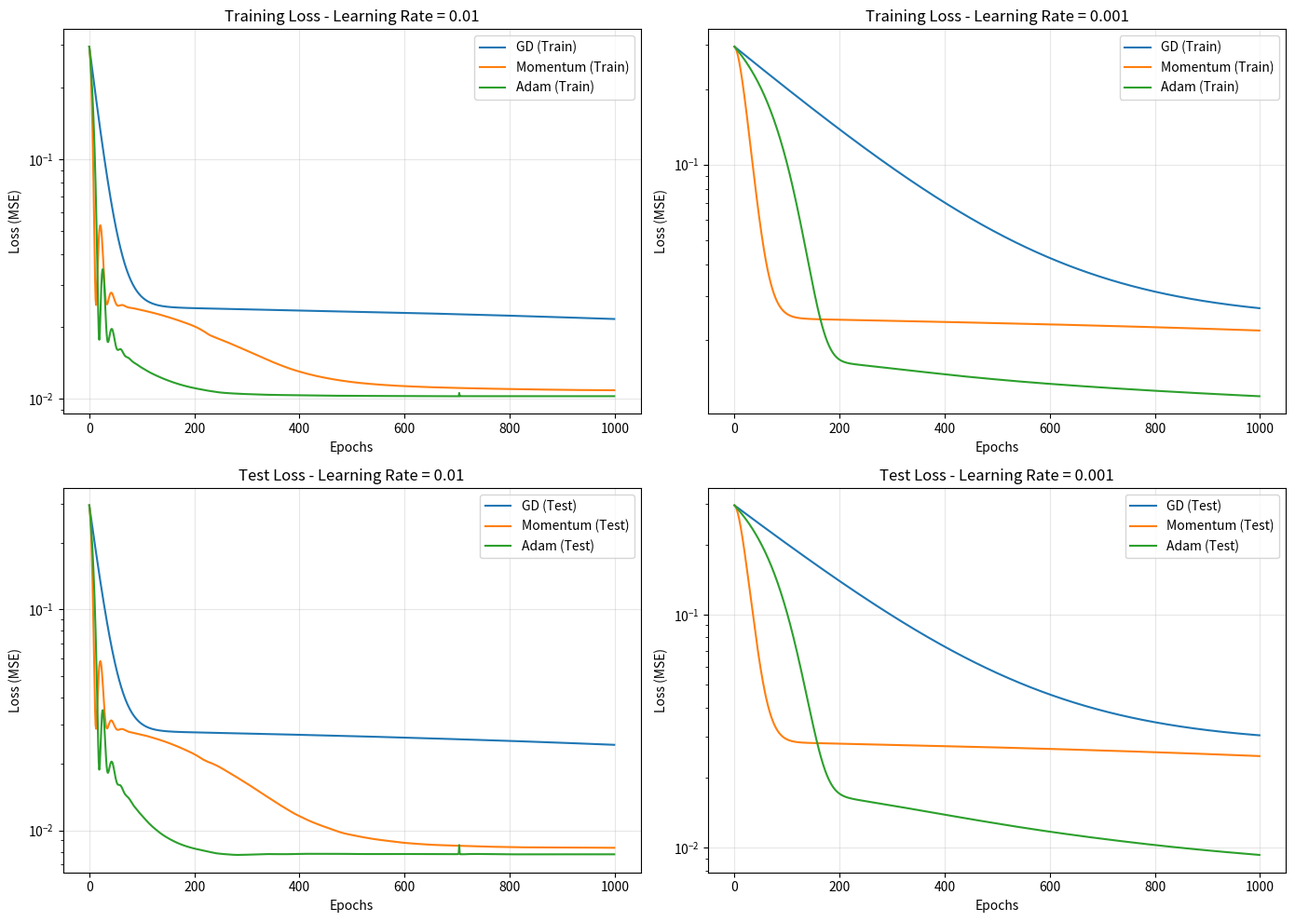

Recreate this plot in Python. (Note: this script raises an exception after producing the figure.)
"""
Task 2: Implementing Linear Regression Using a Multi-Layer Neural Network from Scratch
========================================================================================
AI Assignment 2 - Group K

This script implements a multi-layer neural network from scratch for linear regression
on the Boston Housing Dataset.

Architecture:
- Input Layer: 2 neurons (RM, CRIM features)
- Hidden Layer 1: 5 neurons with ReLU activation
- Hidden Layer 2: 3 neurons with ReLU activation
- Output Layer: 1 neuron (MEDV prediction)

Optimizers implemented:
- Basic Gradient Descent
- Momentum
- Adam

Bonus:
- Third hidden layer with 2 neurons
- L2 Regularization (Weight Decay)
"""

import numpy as np
import matplotlib.pyplot as plt
from typing import List, Tuple, Dict, Optional
import warnings
warnings.filterwarnings('ignore')

# Set random seed for reproducibility
np.random.seed(42)

# ============================================================================
# LOAD AND PREPROCESS BOSTON HOUSING DATASET
# ============================================================================

def load_boston_housing():
    """
    Generate synthetic Boston Housing-like dataset.
    Since network is unavailable, we create realistic synthetic data.
    
    The synthetic data mimics the relationship:
    MEDV ~ f(RM, CRIM) where:
    - RM (avg rooms per dwelling): positively correlated with MEDV
    - CRIM (per capita crime rate): negatively correlated with MEDV
    """
    np.random.seed(42)
    n_samples = 506  # Same as original Boston dataset
    
    # Generate RM (number of rooms) - typically 3-9 rooms
    RM = np.random.normal(6.28, 0.7, n_samples)
    RM = np.clip(RM, 3.5, 8.8)
    
    # Generate CRIM (crime rate) - typically 0-90, highly skewed
    CRIM = np.random.exponential(3.6, n_samples)
    CRIM = np.clip(CRIM, 0.006, 89)
    
    # Generate MEDV (median home value) based on RM and CRIM with noise
    # MEDV = base + rooms_effect - crime_effect + noise
    base = 5.0
    rooms_effect = 3.5 * RM
    crime_effect = 0.3 * CRIM
    noise = np.random.normal(0, 2, n_samples)
    
    MEDV = base + rooms_effect - crime_effect + noise
    MEDV = np.clip(MEDV, 5, 50)  # Clip to realistic range
    
    # Create DataFrame-like structure
    class DataContainer:
        def __init__(self, rm, crim):
            self._data = {'RM': rm, 'CRIM': crim}
        
        def __getitem__(self, key):
            if isinstance(key, list):
                return np.column_stack([self._data[k] for k in key])
            return self._data[key]
    
    class TargetContainer:
        def __init__(self, values):
            self._values = values
        
        @property
        def values(self):
            return self._values
    
    data = DataContainer(RM, CRIM)
    target = TargetContainer(MEDV)
    
    return data, target

def preprocess_data(data, target):
    """
    Preprocess data:
    1. Select features: RM (number of rooms) and CRIM (crime rate)
    2. Normalize features
    3. Split into train (80%) and test (20%)
    """
    # Select features
    X = data[['RM', 'CRIM']].astype(float)
    y = target.values.reshape(-1, 1)
    
    # Normalize features (Min-Max normalization to [0, 1])
    X_min = X.min(axis=0)
    X_max = X.max(axis=0)
    X_normalized = (X - X_min) / (X_max - X_min + 1e-8)
    
    # Normalize target
    y_min = y.min()
    y_max = y.max()
    y_normalized = (y - y_min) / (y_max - y_min + 1e-8)
    
    # Split data (80% train, 20% test)
    n_samples = len(X)
    indices = np.random.permutation(n_samples)
    split_idx = int(0.8 * n_samples)
    
    train_idx = indices[:split_idx]
    test_idx = indices[split_idx:]
    
    X_train = X_normalized[train_idx]
    X_test = X_normalized[test_idx]
    y_train = y_normalized[train_idx]
    y_test = y_normalized[test_idx]
    
    # Store normalization parameters for denormalization
    norm_params = {
        'X_min': X_min, 'X_max': X_max,
        'y_min': y_min, 'y_max': y_max
    }
    
    return X_train, X_test, y_train, y_test, norm_params


# ============================================================================
# NEURAL NETWORK IMPLEMENTATION FROM SCRATCH
# ============================================================================

class NeuralNetwork:
    """
    Multi-layer Neural Network for Regression
    Implemented from scratch using only NumPy
    """
    
    def __init__(self, layer_sizes: List[int], activation: str = 'relu',
                 l2_lambda: float = 0.0):
        """
        Initialize neural network
        
        Args:
            layer_sizes: List of layer sizes [input, hidden1, hidden2, ..., output]
            activation: Activation function ('relu')
            l2_lambda: L2 regularization strength (0 = no regularization)
        """
        self.layer_sizes = layer_sizes
        self.n_layers = len(layer_sizes)
        self.activation = activation
        self.l2_lambda = l2_lambda
        
        # Initialize weights and biases
        self.weights = []
        self.biases = []
        
        for i in range(len(layer_sizes) - 1):
            # He initialization for ReLU
            w = np.random.randn(layer_sizes[i], layer_sizes[i+1]) * np.sqrt(2.0 / layer_sizes[i])
            b = np.zeros((1, layer_sizes[i+1]))
            self.weights.append(w)
            self.biases.append(b)
        
        # Store activations and pre-activations for backprop
        self.activations = []
        self.z_values = []
    
    def relu(self, z: np.ndarray) -> np.ndarray:
        """ReLU activation function"""
        return np.maximum(0, z)
    
    def relu_derivative(self, z: np.ndarray) -> np.ndarray:
        """Derivative of ReLU"""
        return (z > 0).astype(float)
    
    def forward(self, X: np.ndarray) -> np.ndarray:
        """
        Forward propagation
        """
        self.activations = [X]
        self.z_values = []
        
        a = X
        for i in range(len(self.weights)):
            z = np.dot(a, self.weights[i]) + self.biases[i]
            self.z_values.append(z)
            
            # Apply activation (ReLU for hidden layers, linear for output)
            if i < len(self.weights) - 1:
                a = self.relu(z)
            else:
                a = z  # Linear activation for output layer
            
            self.activations.append(a)
        
        return a
    
    def compute_loss(self, y_pred: np.ndarray, y_true: np.ndarray) -> float:
        """
        Compute Mean Squared Error loss with optional L2 regularization
        """
        m = y_true.shape[0]
        mse = np.mean((y_pred - y_true) ** 2)
        
        # Add L2 regularization
        if self.l2_lambda > 0:
            l2_penalty = 0
            for w in self.weights:
                l2_penalty += np.sum(w ** 2)
            mse += (self.l2_lambda / (2 * m)) * l2_penalty
        
        return mse
    
    def backward(self, y_true: np.ndarray) -> Tuple[List[np.ndarray], List[np.ndarray]]:
        """
        Backpropagation to compute gradients
        """
        m = y_true.shape[0]
        
        dweights = [None] * len(self.weights)
        dbiases = [None] * len(self.biases)
        
        # Output layer gradient (MSE derivative)
        delta = (self.activations[-1] - y_true) * (2 / m)
        
        # Backpropagate through layers
        for i in range(len(self.weights) - 1, -1, -1):
            dweights[i] = np.dot(self.activations[i].T, delta)
            dbiases[i] = np.sum(delta, axis=0, keepdims=True)
            
            # Add L2 regularization gradient
            if self.l2_lambda > 0:
                dweights[i] += (self.l2_lambda / m) * self.weights[i]
            
            if i > 0:
                delta = np.dot(delta, self.weights[i].T) * self.relu_derivative(self.z_values[i-1])
        
        return dweights, dbiases
    
    def get_weights_copy(self) -> Tuple[List[np.ndarray], List[np.ndarray]]:
        """Return deep copy of weights and biases"""
        return ([w.copy() for w in self.weights], 
                [b.copy() for b in self.biases])
    
    def set_weights(self, weights: List[np.ndarray], biases: List[np.ndarray]):
        """Set weights and biases"""
        self.weights = [w.copy() for w in weights]
        self.biases = [b.copy() for b in biases]


# ============================================================================
# OPTIMIZER IMPLEMENTATIONS
# ============================================================================

class GradientDescentOptimizer:
    """Basic Gradient Descent"""
    
    def __init__(self, learning_rate: float = 0.01):
        self.lr = learning_rate
        self.name = "Gradient Descent"
    
    def update(self, weights: List[np.ndarray], biases: List[np.ndarray],
               dweights: List[np.ndarray], dbiases: List[np.ndarray]) -> Tuple[List, List]:
        """Update weights using gradient descent"""
        for i in range(len(weights)):
            weights[i] -= self.lr * dweights[i]
            biases[i] -= self.lr * dbiases[i]
        return weights, biases


class MomentumOptimizer:
    """SGD with Momentum"""
    
    def __init__(self, learning_rate: float = 0.01, momentum: float = 0.9):
        self.lr = learning_rate
        self.momentum = momentum
        self.name = "Momentum"
        self.v_w = None
        self.v_b = None
    
    def update(self, weights: List[np.ndarray], biases: List[np.ndarray],
               dweights: List[np.ndarray], dbiases: List[np.ndarray]) -> Tuple[List, List]:
        """Update weights using momentum"""
        if self.v_w is None:
            self.v_w = [np.zeros_like(w) for w in weights]
            self.v_b = [np.zeros_like(b) for b in biases]
        
        for i in range(len(weights)):
            self.v_w[i] = self.momentum * self.v_w[i] - self.lr * dweights[i]
            self.v_b[i] = self.momentum * self.v_b[i] - self.lr * dbiases[i]
            weights[i] += self.v_w[i]
            biases[i] += self.v_b[i]
        
        return weights, biases


class AdamOptimizer:
    """Adam Optimizer"""
    
    def __init__(self, learning_rate: float = 0.01, beta1: float = 0.9,
                 beta2: float = 0.999, epsilon: float = 1e-8):
        self.lr = learning_rate
        self.beta1 = beta1
        self.beta2 = beta2
        self.epsilon = epsilon
        self.name = "Adam"
        self.m_w = None
        self.v_w = None
        self.m_b = None
        self.v_b = None
        self.t = 0
    
    def update(self, weights: List[np.ndarray], biases: List[np.ndarray],
               dweights: List[np.ndarray], dbiases: List[np.ndarray]) -> Tuple[List, List]:
        """Update weights using Adam"""
        if self.m_w is None:
            self.m_w = [np.zeros_like(w) for w in weights]
            self.v_w = [np.zeros_like(w) for w in weights]
            self.m_b = [np.zeros_like(b) for b in biases]
            self.v_b = [np.zeros_like(b) for b in biases]
        
        self.t += 1
        
        for i in range(len(weights)):
            # Update biased first moment estimate
            self.m_w[i] = self.beta1 * self.m_w[i] + (1 - self.beta1) * dweights[i]
            self.m_b[i] = self.beta1 * self.m_b[i] + (1 - self.beta1) * dbiases[i]
            
            # Update biased second raw moment estimate
            self.v_w[i] = self.beta2 * self.v_w[i] + (1 - self.beta2) * (dweights[i] ** 2)
            self.v_b[i] = self.beta2 * self.v_b[i] + (1 - self.beta2) * (dbiases[i] ** 2)
            
            # Bias correction
            m_w_hat = self.m_w[i] / (1 - self.beta1 ** self.t)
            m_b_hat = self.m_b[i] / (1 - self.beta1 ** self.t)
            v_w_hat = self.v_w[i] / (1 - self.beta2 ** self.t)
            v_b_hat = self.v_b[i] / (1 - self.beta2 ** self.t)
            
            # Update parameters
            weights[i] -= self.lr * m_w_hat / (np.sqrt(v_w_hat) + self.epsilon)
            biases[i] -= self.lr * m_b_hat / (np.sqrt(v_b_hat) + self.epsilon)
        
        return weights, biases


# ============================================================================
# TRAINING FUNCTION
# ============================================================================

def train_network(model: NeuralNetwork, X_train: np.ndarray, y_train: np.ndarray,
                  X_test: np.ndarray, y_test: np.ndarray,
                  optimizer, epochs: int = 1000,
                  initial_weights: Optional[Tuple] = None) -> Dict:
    """
    Train the neural network
    
    Returns:
        Dictionary containing training history and final metrics
    """
    # Set initial weights if provided
    if initial_weights:
        model.set_weights(initial_weights[0], initial_weights[1])
    
    train_losses = []
    test_losses = []
    
    for epoch in range(epochs):
        # Forward pass
        y_pred_train = model.forward(X_train)
        
        # Compute loss
        train_loss = model.compute_loss(y_pred_train, y_train)
        train_losses.append(train_loss)
        
        # Compute test loss
        y_pred_test = model.forward(X_test)
        test_loss = model.compute_loss(y_pred_test, y_test)
        test_losses.append(test_loss)
        
        # Forward again for backprop (after computing test loss)
        model.forward(X_train)
        
        # Backward pass
        dweights, dbiases = model.backward(y_train)
        
        # Update weights
        model.weights, model.biases = optimizer.update(
            model.weights, model.biases, dweights, dbiases
        )
        
        # Print progress
        if (epoch + 1) % 200 == 0:
            print(f"Epoch {epoch+1}/{epochs}, Train Loss: {train_loss:.6f}, Test Loss: {test_loss:.6f}")
    
    # Final predictions
    y_pred_train = model.forward(X_train)
    y_pred_test = model.forward(X_test)
    
    # Compute final MSE
    train_mse = np.mean((y_pred_train - y_train) ** 2)
    test_mse = np.mean((y_pred_test - y_test) ** 2)
    
    return {
        'train_losses': train_losses,
        'test_losses': test_losses,
        'train_mse': train_mse,
        'test_mse': test_mse,
        'y_pred_train': y_pred_train,
        'y_pred_test': y_pred_test
    }


# ============================================================================
# MAIN EXPERIMENTS
# ============================================================================

def run_experiments():
    """Run all experiments for Task 2"""
    
    print("=" * 70)
    print("Task 2: Linear Regression Using Multi-Layer Neural Network")
    print("Group K - AI Assignment 2")
    print("=" * 70)
    
    # Load and preprocess data
    print("\nLoading Boston Housing Dataset...")
    data, target = load_boston_housing()
    X_train, X_test, y_train, y_test, norm_params = preprocess_data(data, target)
    
    print(f"Training samples: {X_train.shape[0]}")
    print(f"Test samples: {X_test.shape[0]}")
    print(f"Features: RM (Rooms), CRIM (Crime Rate)")
    
    # Store results
    results = {}
    
    # ========================================================================
    # EXPERIMENT 1: COMPARE OPTIMIZERS WITH DIFFERENT LEARNING RATES
    # ========================================================================
    print("\n" + "=" * 70)
    print("EXPERIMENT 1: Comparing Optimizers")
    print("=" * 70)
    
    learning_rates = [0.01, 0.001]
    epochs = 1000
    
    # Architecture: 2 -> 5 -> 3 -> 1
    layer_sizes = [2, 5, 3, 1]
    
    # Create initial weights for fair comparison
    init_model = NeuralNetwork(layer_sizes)
    initial_weights = init_model.get_weights_copy()
    
    for lr in learning_rates:
        print(f"\n--- Learning Rate: {lr} ---")
        results[lr] = {}
        
        # Gradient Descent
        print("\nTraining with Gradient Descent...")
        model_gd = NeuralNetwork(layer_sizes)
        opt_gd = GradientDescentOptimizer(learning_rate=lr)
        results[lr]['GD'] = train_network(model_gd, X_train, y_train, X_test, y_test,
                                           opt_gd, epochs, initial_weights)
        
        # Momentum
        print("\nTraining with Momentum...")
        model_mom = NeuralNetwork(layer_sizes)
        opt_mom = MomentumOptimizer(learning_rate=lr, momentum=0.9)
        results[lr]['Momentum'] = train_network(model_mom, X_train, y_train, X_test, y_test,
                                                 opt_mom, epochs, initial_weights)
        
        # Adam
        print("\nTraining with Adam...")
        model_adam = NeuralNetwork(layer_sizes)
        opt_adam = AdamOptimizer(learning_rate=lr)
        results[lr]['Adam'] = train_network(model_adam, X_train, y_train, X_test, y_test,
                                             opt_adam, epochs, initial_weights)
    
    # ========================================================================
    # BONUS 1: ADDITIONAL HIDDEN LAYER
    # ========================================================================
    print("\n" + "=" * 70)
    print("BONUS 1: Adding Third Hidden Layer (2 neurons)")
    print("=" * 70)
    
    # Architecture: 2 -> 5 -> 3 -> 2 -> 1
    layer_sizes_bonus = [2, 5, 3, 2, 1]
    lr_bonus = 0.01
    
    print("\nTraining network with 3 hidden layers...")
    model_3h = NeuralNetwork(layer_sizes_bonus)
    opt_3h = AdamOptimizer(learning_rate=lr_bonus)
    results['3_hidden'] = train_network(model_3h, X_train, y_train, X_test, y_test,
                                         opt_3h, epochs)
    
    # ========================================================================
    # BONUS 2: L2 REGULARIZATION
    # ========================================================================
    print("\n" + "=" * 70)
    print("BONUS 2: L2 Regularization (Weight Decay)")
    print("=" * 70)
    
    l2_lambdas = [0.0, 0.001, 0.01, 0.1]
    results['l2_reg'] = {}
    
    for l2 in l2_lambdas:
        print(f"\nL2 Lambda: {l2}")
        model_l2 = NeuralNetwork(layer_sizes, l2_lambda=l2)
        opt_l2 = AdamOptimizer(learning_rate=0.01)
        results['l2_reg'][l2] = train_network(model_l2, X_train, y_train, X_test, y_test,
                                               opt_l2, epochs)
    
    return results, X_train, X_test, y_train, y_test, norm_params


def create_plots(results: Dict, X_train, X_test, y_train, y_test, norm_params):
    """Generate all required plots"""
    
    # ========================================================================
    # PLOT 1: LOSS CURVES FOR DIFFERENT OPTIMIZERS
    # ========================================================================
    fig, axes = plt.subplots(2, 2, figsize=(14, 10))
    
    for idx, lr in enumerate([0.01, 0.001]):
        ax = axes[0, idx]
        for opt_name in ['GD', 'Momentum', 'Adam']:
            ax.plot(results[lr][opt_name]['train_losses'], label=f'{opt_name} (Train)')
        ax.set_xlabel('Epochs')
        ax.set_ylabel('Loss (MSE)')
        ax.set_title(f'Training Loss - Learning Rate = {lr}')
        ax.legend()
        ax.grid(True, alpha=0.3)
        ax.set_yscale('log')
    
    for idx, lr in enumerate([0.01, 0.001]):
        ax = axes[1, idx]
        for opt_name in ['GD', 'Momentum', 'Adam']:
            ax.plot(results[lr][opt_name]['test_losses'], label=f'{opt_name} (Test)')
        ax.set_xlabel('Epochs')
        ax.set_ylabel('Loss (MSE)')
        ax.set_title(f'Test Loss - Learning Rate = {lr}')
        ax.legend()
        ax.grid(True, alpha=0.3)
        ax.set_yscale('log')
    
    plt.tight_layout()
    plt.savefig('/home/claude/GroupK_Assignment2/task2_loss_curves.png', dpi=150, bbox_inches='tight')
    plt.close()
    
    # ========================================================================
    # PLOT 2: PREDICTED VS ACTUAL VALUES
    # ========================================================================
    fig, axes = plt.subplots(1, 3, figsize=(15, 5))
    
    for idx, opt_name in enumerate(['GD', 'Momentum', 'Adam']):
        ax = axes[idx]
        
        # Use lr=0.01 results
        y_pred = results[0.01][opt_name]['y_pred_test']
        
        # Denormalize
        y_pred_denorm = y_pred * (norm_params['y_max'] - norm_params['y_min']) + norm_params['y_min']
        y_test_denorm = y_test * (norm_params['y_max'] - norm_params['y_min']) + norm_params['y_min']
        
        ax.scatter(y_test_denorm, y_pred_denorm, alpha=0.6, edgecolors='black', linewidth=0.5)
        
        # Perfect prediction line
        min_val = min(y_test_denorm.min(), y_pred_denorm.min())
        max_val = max(y_test_denorm.max(), y_pred_denorm.max())
        ax.plot([min_val, max_val], [min_val, max_val], 'r--', label='Perfect Prediction')
        
        ax.set_xlabel('Actual Values (MEDV)')
        ax.set_ylabel('Predicted Values')
        ax.set_title(f'{opt_name} - Predicted vs Actual')
        ax.legend()
        ax.grid(True, alpha=0.3)
    
    plt.tight_layout()
    plt.savefig('/home/claude/GroupK_Assignment2/task2_predicted_vs_actual.png', dpi=150, bbox_inches='tight')
    plt.close()
    
    # ========================================================================
    # PLOT 3: BONUS - COMPARISON WITH 3 HIDDEN LAYERS
    # ========================================================================
    fig, axes = plt.subplots(1, 2, figsize=(12, 5))
    
    # Compare 2 hidden layers vs 3 hidden layers
    ax = axes[0]
    ax.plot(results[0.01]['Adam']['train_losses'], label='2 Hidden Layers (5,3)')
    ax.plot(results['3_hidden']['train_losses'], label='3 Hidden Layers (5,3,2)')
    ax.set_xlabel('Epochs')
    ax.set_ylabel('Loss (MSE)')
    ax.set_title('Effect of Additional Hidden Layer - Training Loss')
    ax.legend()
    ax.grid(True, alpha=0.3)
    ax.set_yscale('log')
    
    ax = axes[1]
    ax.plot(results[0.01]['Adam']['test_losses'], label='2 Hidden Layers (5,3)')
    ax.plot(results['3_hidden']['test_losses'], label='3 Hidden Layers (5,3,2)')
    ax.set_xlabel('Epochs')
    ax.set_ylabel('Loss (MSE)')
    ax.set_title('Effect of Additional Hidden Layer - Test Loss')
    ax.legend()
    ax.grid(True, alpha=0.3)
    ax.set_yscale('log')
    
    plt.tight_layout()
    plt.savefig('/home/claude/GroupK_Assignment2/task2_hidden_layers_comparison.png', dpi=150, bbox_inches='tight')
    plt.close()
    
    # ========================================================================
    # PLOT 4: BONUS - L2 REGULARIZATION EFFECT
    # ========================================================================
    fig, axes = plt.subplots(1, 2, figsize=(12, 5))
    
    l2_lambdas = [0.0, 0.001, 0.01, 0.1]
    
    ax = axes[0]
    for l2 in l2_lambdas:
        ax.plot(results['l2_reg'][l2]['train_losses'], label=f'λ={l2}')
    ax.set_xlabel('Epochs')
    ax.set_ylabel('Loss (MSE)')
    ax.set_title('L2 Regularization Effect - Training Loss')
    ax.legend()
    ax.grid(True, alpha=0.3)
    ax.set_yscale('log')
    
    ax = axes[1]
    for l2 in l2_lambdas:
        ax.plot(results['l2_reg'][l2]['test_losses'], label=f'λ={l2}')
    ax.set_xlabel('Epochs')
    ax.set_ylabel('Loss (MSE)')
    ax.set_title('L2 Regularization Effect - Test Loss')
    ax.legend()
    ax.grid(True, alpha=0.3)
    ax.set_yscale('log')
    
    plt.tight_layout()
    plt.savefig('/home/claude/GroupK_Assignment2/task2_l2_regularization.png', dpi=150, bbox_inches='tight')
    plt.close()
    
    # ========================================================================
    # PLOT 5: MSE COMPARISON BAR CHART
    # ========================================================================
    fig, ax = plt.subplots(figsize=(10, 6))
    
    optimizers = ['GD', 'Momentum', 'Adam']
    lrs = [0.01, 0.001]
    
    x = np.arange(len(optimizers))
    width = 0.35
    
    train_mse_01 = [results[0.01][opt]['train_mse'] for opt in optimizers]
    test_mse_01 = [results[0.01][opt]['test_mse'] for opt in optimizers]
    
    ax.bar(x - width/2, train_mse_01, width, label='Train MSE (lr=0.01)', color='steelblue')
    ax.bar(x + width/2, test_mse_01, width, label='Test MSE (lr=0.01)', color='coral')
    
    ax.set_xlabel('Optimizer')
    ax.set_ylabel('MSE')
    ax.set_title('Final MSE Comparison (Learning Rate = 0.01)')
    ax.set_xticks(x)
    ax.set_xticklabels(optimizers)
    ax.legend()
    ax.grid(True, alpha=0.3, axis='y')
    
    plt.tight_layout()
    plt.savefig('/home/claude/GroupK_Assignment2/task2_mse_comparison.png', dpi=150, bbox_inches='tight')
    plt.close()
    
    print("\nAll Task 2 plots saved successfully!")


def print_summary(results: Dict):
    """Print summary of results"""
    
    print("\n" + "=" * 80)
    print("TASK 2 SUMMARY: MSE Results")
    print("=" * 80)
    
    print("\n--- Standard Architecture (2 Hidden Layers: 5, 3) ---")
    print(f"{'Optimizer':<15} {'LR':<10} {'Train MSE':<15} {'Test MSE':<15}")
    print("-" * 55)
    
    for lr in [0.01, 0.001]:
        for opt in ['GD', 'Momentum', 'Adam']:
            print(f"{opt:<15} {lr:<10} {results[lr][opt]['train_mse']:<15.6f} {results[lr][opt]['test_mse']:<15.6f}")
    
    print("\n--- Bonus: 3 Hidden Layers (5, 3, 2) with Adam lr=0.01 ---")
    print(f"Train MSE: {results['3_hidden']['train_mse']:.6f}")
    print(f"Test MSE: {results['3_hidden']['test_mse']:.6f}")
    
    print("\n--- Bonus: L2 Regularization with Adam lr=0.01 ---")
    print(f"{'L2 Lambda':<15} {'Train MSE':<15} {'Test MSE':<15}")
    print("-" * 45)
    for l2 in [0.0, 0.001, 0.01, 0.1]:
        print(f"{l2:<15} {results['l2_reg'][l2]['train_mse']:<15.6f} {results['l2_reg'][l2]['test_mse']:<15.6f}")
    
    return


# ============================================================================
# MAIN EXECUTION
# ============================================================================

if __name__ == "__main__":
    # Run experiments
    results, X_train, X_test, y_train, y_test, norm_params = run_experiments()
    
    # Create plots
    create_plots(results, X_train, X_test, y_train, y_test, norm_params)
    
    # Print summary
    print_summary(results)
    
    # Save results to file
    with open('/home/claude/GroupK_Assignment2/task2_results.txt', 'w') as f:
        f.write("Task 2: Linear Regression Using Multi-Layer Neural Network\n")
        f.write("Group K - AI Assignment 2\n")
        f.write("=" * 70 + "\n\n")
        
        f.write("Architecture: Input(2) -> Hidden1(5, ReLU) -> Hidden2(3, ReLU) -> Output(1)\n\n")
        
        f.write("MSE Results:\n")
        f.write("-" * 55 + "\n")
        f.write(f"{'Optimizer':<15} {'LR':<10} {'Train MSE':<15} {'Test MSE':<15}\n")
        f.write("-" * 55 + "\n")
        
        for lr in [0.01, 0.001]:
            for opt in ['GD', 'Momentum', 'Adam']:
                f.write(f"{opt:<15} {lr:<10} {results[lr][opt]['train_mse']:<15.6f} {results[lr][opt]['test_mse']:<15.6f}\n")
        
        f.write("\nBonus - 3 Hidden Layers:\n")
        f.write(f"Train MSE: {results['3_hidden']['train_mse']:.6f}\n")
        f.write(f"Test MSE: {results['3_hidden']['test_mse']:.6f}\n")
        
        f.write("\nBonus - L2 Regularization:\n")
        for l2 in [0.0, 0.001, 0.01, 0.1]:
            f.write(f"Lambda={l2}: Train MSE={results['l2_reg'][l2]['train_mse']:.6f}, Test MSE={results['l2_reg'][l2]['test_mse']:.6f}\n")
    
    print("\n" + "=" * 70)
    print("Task 2 completed successfully!")
    print("Plots and results saved to /home/claude/GroupK_Assignment2/")
    print("=" * 70)
